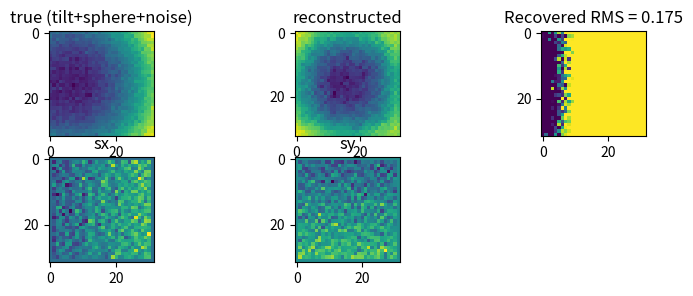

This chart was generated by the following Python code:
import numpy as np
from scipy.sparse import dia_matrix
from numpy.linalg import svd, lstsq

import matplotlib.pyplot as plt
from scipy.sparse import coo_matrix

def zernike_piston_tilt(N):
    """返回 piston+x tilt+y tilt 的 3 个正交基，形状 (3,(N+1)**2)"""
    x = np.linspace(-1,1,N+1)
    X,Y = np.meshgrid(x,x)
    Z0 = np.ones_like(X).ravel() / np.sqrt((N+1)**2)          # piston
    Z1 = X.ravel() / np.sqrt(np.sum(X*X))                     # x-tilt
    Z2 = Y.ravel() / np.sqrt(np.sum(Y*Y))                     # y-tilt
    return np.vstack([Z0,Z1,Z2])                              # 3×K

def build_D_vectorized(N):
    """向量化构造稀疏差分矩阵 D，形状 (2*N*N, (N+1)*(N+1))"""
    M = N * N
    K = (N+1)*(N+1)
    j, i = np.divmod(np.arange(M), N)          # 子孔径坐标
    base = j*(N+1) + i                         # 节点 (i,j) 线性索引
    n1 = base                                  # (i,j)
    n2 = base + 1                              # (i+1,j)
    n3 = base + (N+1)                          # (i,j+1)
    n4 = base + (N+1) + 1                      # (i+1,j+1)

    # sx 部分：前 M 行
    row_sx = np.repeat(np.arange(M), 4)
    col_sx = np.stack([n1, n2, n3, n4], axis=0).ravel('F')
    data_sx = np.tile([-0.5, 0.5, -0.5, 0.5], M)

    # sy 部分：后 M 行
    row_sy = np.repeat(np.arange(M) + M, 4)
    col_sy = col_sx
    data_sy = np.tile([-0.5, -0.5, 0.5, 0.5], M)

    D = coo_matrix((np.r_[data_sx, data_sy],
                    (np.r_[row_sx, row_sy],
                     np.r_[col_sx, col_sy])), shape=(2*M, K))
    return D.tocsr()

def reconstruct_wavefront(sx, sy, remove_piston_tilt=True):
    """
    参数
    ----
    sx, sy : ndarray, shape=(N,N)  子孔径 x/y 斜率
    remove_piston_tilt : bool       是否去掉 piston+tilt

    返回
    ----
    phi   : 波前节点，shape=(N+1,N+1)
    rms   : 波前 RMS
    """
    N = sx.shape[0]
    M = N*N
    K = (N+1)*(N+1)

    # 1. 斜率拉向量
    s = np.concatenate([sx.ravel(), sy.ravel()])   # 2M×1

    # 2. 向量化构造 D（稀疏）
    D = build_D_vectorized(N)                      # 2M×K 稀疏 CSR

    # 3. 最小二乘解 φ
    phi_vec, *_ = lstsq(D.toarray(), s, rcond=None)  # K×1

    # 4. 去掉 piston+tilt
    if remove_piston_tilt:
        Z = zernike_piston_tilt(N)          # 3×K
        coeffs = Z @ phi_vec
        phi_vec -= Z.T @ coeffs

    # 5. 还原二维 & RMS
    phi = phi_vec.reshape(N+1, N+1)
    rms = float(np.std(phi))
    return phi, rms

# ---------------- 构造 2-D 拉普拉斯矩阵 ----------------
def laplacian_2d(N, boundary='neumann'):
    """
    返回 (N*N, N*N) 的稀疏拉普拉斯矩阵 L，Neumann 边界（默认）
    边界处理：用一阶镜像，使边界导数=0
    """
    e = np.ones(N)
    diag0 = -4*e
    diag1 = np.concatenate([e[:-1], [0]]) + np.concatenate([[0], e[:-1]])
    # Neumann：边界镜像 => 对角线±1 处系数减半
    diag1[0]   = 1
    diag1[-1]  = 1
    data = [diag0, diag1, diag1, e, e]
    offsets = [0, -1, 1, -N, N]
    L = dia_matrix((data, offsets), shape=(N*N, N*N))
    # 把 L 转成 CSR 方便后续 SVD
    return L.tocsr()

# ---------------- 斜率 → 右端项 ρ ----------------
def slope_to_rhs(sx, sy):
    """
    由 sx,sy 构造泊松右端项 ρ = div(s) = dx(sx) + dy(sy)
    边界用一阶前向/后向差分，兼容 Neumann
    """
    N = sx.shape[0]
    dx = np.zeros((N, N))
    dy = np.zeros((N, N))
    # 内部中心差
    dx[:, 1:-1] = (sx[:, 1:-1] - sx[:, :-2])
    dy[1:-1, :] = (sy[1:-1, :] - sy[:-2, :])
    # 边界：前向/后向一阶
    dx[:, 0]  = sx[:, 0]
    dx[:, -1] = -sx[:, -2]
    dy[0, :]  = sy[0, :]
    dy[-1, :] = -sy[-2, :]
    rho = (dx + dy).ravel()
    # 保证均值 0（Neumann 可解条件）
    rho -= rho.mean()
    return rho

# ---------------- SVD 求解 L·φ = ρ ----------------
def poisson_svd(L, rho, rcond=1e-12):
    """
    L  : (K,K) 稀疏矩阵，K=N*N
    rho: (K,)  右端项
    返回: φ (K,)  最小范数解（已去掉 piston）
    """
    # 把稀疏矩阵稠密化才能直接 SVD（小规模够用；超大矩阵再换稀疏 SVD）
    L_dense = L.toarray()
    U, s, Vt = svd(L_dense, full_matrices=False)
    # 截断零空间
    mask = s > rcond*s.max()
    inv_s = np.zeros_like(s)
    inv_s[mask] = 1.0 / s[mask]
    # 最小范数解: φ = V^T @ S^+ @ U^T @ rho
    phi = Vt.T @ (inv_s * (U.T @ rho))
    return phi

# ---------------- 主接口 ----------------
def reconstruct_poisson_svd(sx, sy, remove_tilt=True):
    """
    sx, sy: (N,N) 子孔径斜率
    返回: wavefront (N,N), rms
    """
    N = sx.shape[0]
    L = laplacian_2d(N, boundary='neumann')
    rho = slope_to_rhs(sx, sy)
    phi_vec = poisson_svd(L, rho)
    phi = phi_vec.reshape(N, N)

    if remove_tilt:
        # 去掉 piston+tilt（同 zernike 前 3 项）
        x = np.linspace(-1, 1, N)
        X, Y = np.meshgrid(x, x)
        basis = [np.ones_like(X), X, Y]
        coeff = [np.sum(phi*b)/np.sum(b*b) for b in basis]
        for c, b in zip(coeff, basis):
            phi -= c*b

    rms = float(np.std(phi))
    return phi, rms


# ---------------- demo ----------------
if __name__ == "__main__":
    N = 32
    # -------------- 伪造：X tilt + 球面 + 噪声 --------------
    x = np.linspace(-1, 1, N)
    X, Y = np.meshgrid(x, x)

    # 1. X 倾斜（只随 x 线性变化）
    tx = 0.5 * X

    # 2. 球面项（r²）
    sphere = 0.4 * (X**2 + Y**2)

    # 3. 高频随机噪声
    noise = 0.05 * np.random.randn(N, N)

    # 合成真实波前
    true_phi = tx + sphere + noise
    # 数值差分得到斜率
    sx = 0.5*(np.roll(true_phi, -1, axis=1) - np.roll(true_phi, 1, axis=1))[:, 1:-1]
    sy = 0.5*(np.roll(true_phi, -1, axis=0) - np.roll(true_phi, 1, axis=0))[1:-1, :]
    sx = sx[1:-1, :]              # 内部 N-2×N-2，补零到 N×N
    sy = sy[:, 1:-1]
    sx = np.pad(sx, 1, mode='constant')
    sy = np.pad(sy, 1, mode='constant')

    phi, rms = reconstruct_wavefront(sx, sy, True)
    phi_center = 0.25*(phi[:-1,:-1] + phi[1:,:-1] + phi[:-1,1:] + phi[1:,1:])

    plt.figure(figsize=(9,3))
    plt.subplot(231)
    plt.imshow(true_phi)
    plt.title('true (tilt+sphere+noise)')
    plt.subplot(232)
    plt.imshow(phi)
    plt.title('reconstructed')
    plt.subplot(233)
    plt.imshow(true_phi-phi_center, vmin=-0.05, vmax=0.05)
    plt.title("Recovered RMS = %.3f" % rms)
    plt.subplot(234)
    plt.imshow(sx)
    plt.title("sx")
    plt.subplot(235)
    plt.imshow(sy)
    plt.title("sy")
    plt.show()
